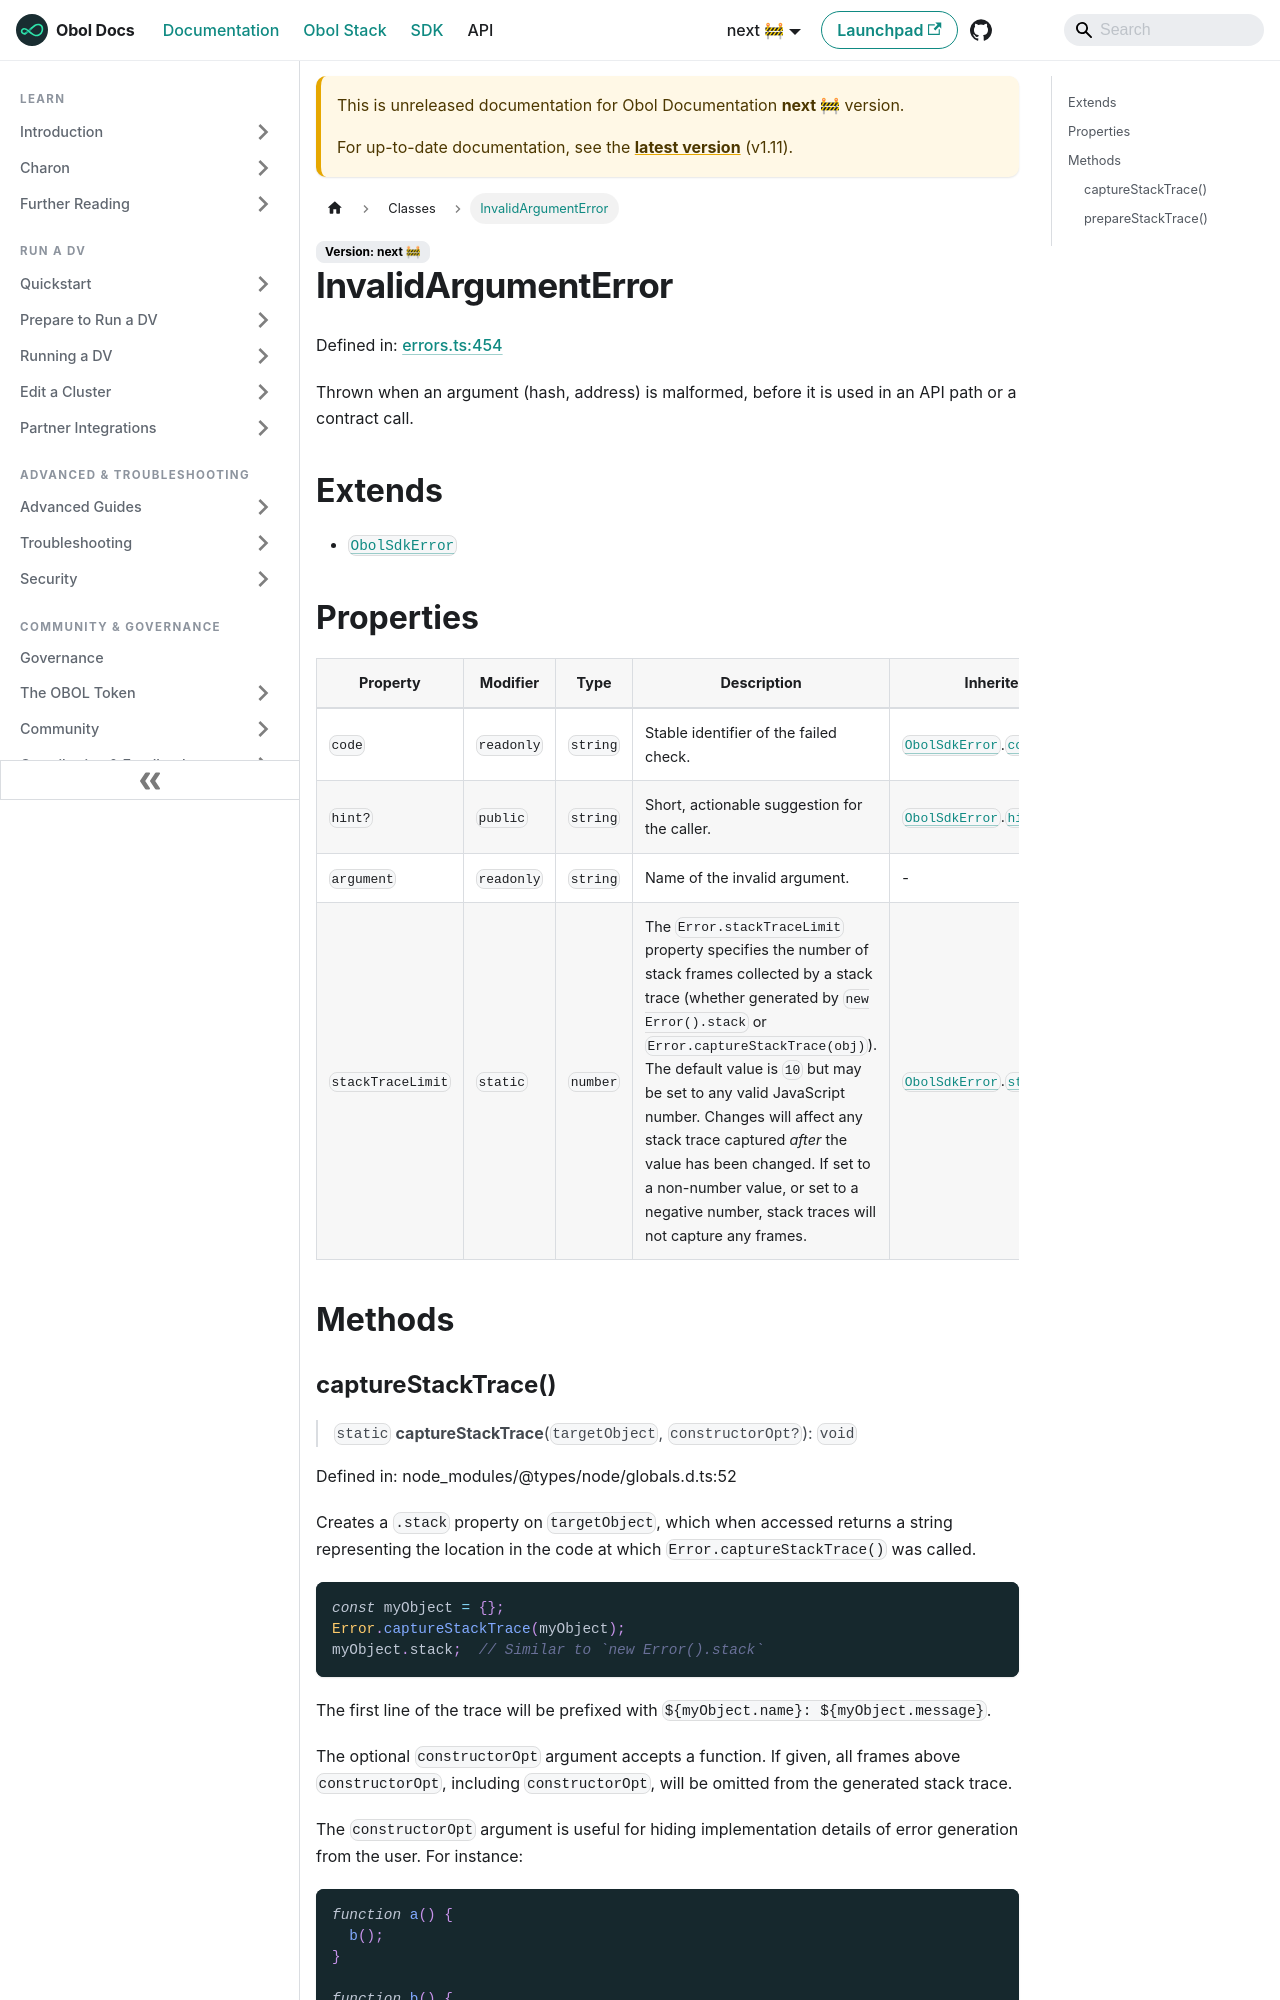

repository: ObolNetwork/obol-docs · page: next/sdk/classes/invalidargumenterror.html · generator: docusaurus

---
sidebar_label: "InvalidArgumentError"
slug: /sdk/classes/invalidargumenterror
---

# InvalidArgumentError

Defined in: [errors.ts:454](https://github.com/ObolNetwork/obol-sdk/blob/cf0106cb36847b1c3a84065e90778e6a094e3577/src/errors.ts#L454)

Thrown when an argument (hash, address) is malformed, before it is used in
an API path or a contract call.

## Extends

- [`ObolSdkError`](ObolSdkError.md)

## Properties

| Property | Modifier | Type | Description | Inherited from | Defined in |
| ------ | ------ | ------ | ------ | ------ | ------ |
| <a id="code"></a> `code` | `readonly` | `string` | Stable identifier of the failed check. | [`ObolSdkError`](ObolSdkError.md).[`code`](ObolSdkError.md#code) | [errors.ts:331](https://github.com/ObolNetwork/obol-sdk/blob/cf0106cb36847b1c3a84065e90778e6a094e3577/src/errors.ts#L331) |
| <a id="hint"></a> `hint?` | `public` | `string` | Short, actionable suggestion for the caller. | [`ObolSdkError`](ObolSdkError.md).[`hint`](ObolSdkError.md#hint) | [errors.ts:333](https://github.com/ObolNetwork/obol-sdk/blob/cf0106cb36847b1c3a84065e90778e6a094e3577/src/errors.ts#L333) |
| <a id="argument"></a> `argument` | `readonly` | `string` | Name of the invalid argument. | - | [errors.ts:460](https://github.com/ObolNetwork/obol-sdk/blob/cf0106cb36847b1c3a84065e90778e6a094e3577/src/errors.ts#L460) |
| <a id="stacktracelimit"></a> `stackTraceLimit` | `static` | `number` | The `Error.stackTraceLimit` property specifies the number of stack frames collected by a stack trace (whether generated by `new Error().stack` or `Error.captureStackTrace(obj)`). The default value is `10` but may be set to any valid JavaScript number. Changes will affect any stack trace captured _after_ the value has been changed. If set to a non-number value, or set to a negative number, stack traces will not capture any frames. | [`ObolSdkError`](ObolSdkError.md).[`stackTraceLimit`](ObolSdkError.md#stacktracelimit) | node\_modules/@types/node/globals.d.ts:68 |

## Methods
